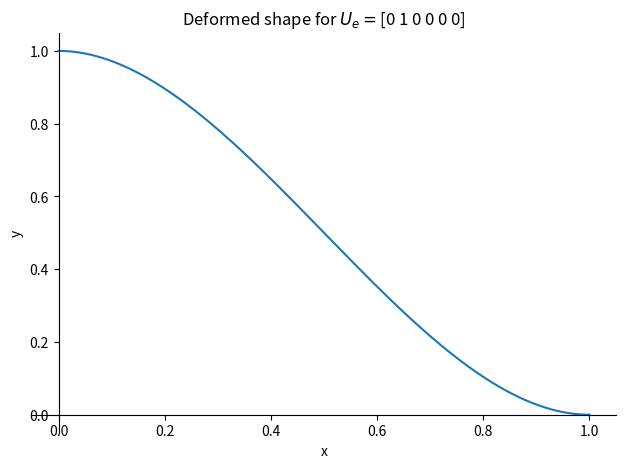
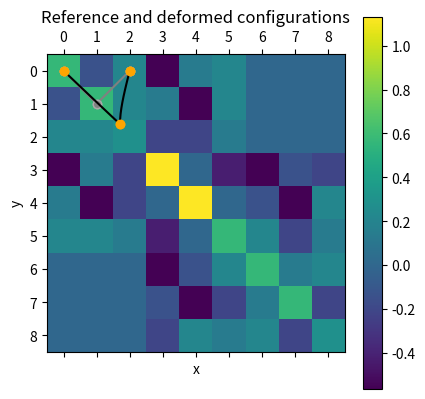

The script that saved these images, in order:
#!/usr/bin/env python
# coding: utf-8

# # From beams to frames 
# 
# This notebook introduces a simple python code for frame modelling.
# 
# Objectives:
#  - Solve the linear beam differential equations using sympy
#  - Compute the beam element stiffness matrix
#  - Assemble the element matrix to form a frame
#  - Solve a frame problem and visualize the result

# Import statements : we use sympy and matplotlib

# In[1]:


from sympy import (Function, Symbol, Derivative, Eq, symbols, simplify, integrate, Matrix, Array, latex,
                   dsolve, sin, cos, collect, tensorcontraction,tensorproduct, derive_by_array)
import matplotlib.pyplot as plt
import numpy as np
import sympy


# ## Elemental beam problem
# 
# We start by solving the elemental beam problem. It consists of a clamped-clamped straight beam where we apply the displacement and rotations at the two ends. 
# We denote by $\underline t$ and $\underline n$ the beam tangent and normal director, $L$ the beam length, $EI$ and $ES$ the bending and extensional stiffness. We assume an unsherable extensible Navier-Bernoulli model and that the beam. We decompose the displacement and rotation as follows:
# \begin{equation*}
# \underline{u}(s)=u(s)\underline t+v(s)\underline n,\qquad 
# \underline{\theta}(s)=\theta(s)\,\underline b,\qquad\underline {b}:=\underline t\times\underline n
# \end{equation*}
# We introduce below the notation and the expression of the potential energy using `sympy`

# In[2]:


s, L = symbols("s L")
u, v = Function("u"), Function("v")
EI, EA = symbols("EI , ES")
bending_energy = EI/2 * integrate(v(s).diff(s,2)**2, (s,0,L))
extensional_energy = EA/2 * integrate(u(s).diff(s,1)**2, (s,0,L))
elastic_energy = bending_energy + extensional_energy
total_energy = elastic_energy # there are not external forces only applied displacements
total_energy


# In the absence of distributed loading the governing equations are as follows (they can by found by imposing the stationarity of the potential energy)
# - Extension
# \begin{equation*}
# u''(s)=0\quad\forall  s\in(0,L),\qquad u(0)=u_0,\qquad u(L)=u_L
# \end{equation*}
# - Bending 
# \begin{equation*}
# v''''(s)=0\quad\forall  s\in(0,L),\qquad v(0)=v_0,\;v'(0)=\theta_0,\; v(L)=v_L,\; v'(L)=\theta_L
# \end{equation*}

# ### Extension
# We solve below the extensional problem using `sympy`

# In[3]:


s, L = symbols("s L")
u0, uL = symbols("u_0 u_L")
eq = (Eq(Derivative(u(s),s,s),0))
usol = dsolve(eq,ics={u(0):u0,u(L):uL})
usol


# ### Bending
# ... and similarly for the bending problem

# In[4]:


v0, vL, theta0, thetaL = symbols("v_0 v_L \\theta_0 \\theta_L")
eq = (Eq(v(s).diff(s,4),0))
vsol = dsolve(eq,ics={v(0): v0, 
               v(L): vL,
               v(s).diff(s).subs(s, 0): theta0,
               v(s).diff(s).subs(s, L): thetaL})
vsol


# ## Plot of the deformed shape

# Let as define the vector $\underline{U}_e$ is the vector collecting the imposed displacement and rotation

# In[5]:


Ue = Array((u0,v0,theta0,uL,vL,thetaL))


# We can plot the deformed shape for given values of $U_e$. 
# You can modify the values to get the different shapes.

# In[6]:


import sympy
Ue_values = np.array([0,1,0,0,0,0])
pl = sympy.plot_parametric(s + usol.rhs.subs({u0:Ue_values[0],
                                              uL:Ue_values[3],
                                              L:1}),
                           vsol.rhs.subs({v0:Ue_values[1], 
                                          vL:Ue_values[4], 
                                          theta0:Ue_values[2], 
                                          thetaL:Ue_values[5],
                                          L:1}),
                           (s,0,1),
                           xlabel="x",
                           ylabel="y",
                           title=f"Deformed shape for $U_e=${Ue_values}")


# ### Potential energy and elemental stiffness matrix
# Hence, we can compute the potential energy of the system in terms of the imposed end-displacement and end-rotation in terms of an elemental stiffness matrix $\underline{\underline{K}}_e$ as 
# \begin{equation*}
# E_p(\underline U_e)=\dfrac{1}{2}(\underline{\underline K}_e.\underline{U}_e).\underline{U}_e
# \end{equation*}

# The solution can be written in the form
# \begin{equation*}
# \begin{bmatrix}
# u(s)\\v(s)
# \end{bmatrix}
# =\underline{\underline{D}}.\underline U_e
# \end{equation*}
# where 
# 

# In[7]:


D = Matrix([[usol.rhs.diff(Ui) for Ui in Ue],
     [vsol.rhs.diff(Ui) for Ui in Ue]])
D


# The total energy of the solution is

# In[8]:


total_energy_sol = simplify(total_energy.subs({u(s):usol.rhs,v(s):vsol.rhs}))
total_energy_sol


# And the elemental stiffness matrix is given by

# In[9]:


Ke = Matrix([[total_energy_sol.diff(Ui,Uj) for Ui in Ue] for Uj in Ue])
Ke


# ## Global frame and change of coordinate
# 
# Let us known introduce a global frame $(0,\underline{e_1},\underline{e_2})$ and let us call $\alpha$ the angle giving the orientation of the tangent  and normal vector in this frame. We can then define the coordinates of the displacement vector $\underline u$ in this new frame

# In[10]:


alpha = Symbol("\\alpha")
t = Array([cos(alpha), sin(alpha)])
n = Array([-sin(alpha), cos(alpha)])
u_star = u(s) * t + v(s) * n
u_star


# We define $\underline{U}^*_{e}$ the vector giving the component of the end-displacement 
#  $\underline{U}_e$ in the global frame. 
# Hence, we compute the following orthogonal matrix $T$ such that 
# \begin{equation*}
# \underline{U}^*_e = T.\underline{U}_e,\qquad
# \underline{U}_e = T^t.\underline{U}^*_e
# \end{equation*}

# In[11]:


u0_s = u0 * t + v0 * n
uL_s = uL * t + vL * n
Ue_s = Array((u0_s[0],u0_s[1],theta0,uL_s[0],uL_s[1],thetaL))
T = Matrix([Ue_s.diff(Ui) for Ui in Ue])
T


# The local stiffness matrix in the new coordinate is defined by
# 

# In[12]:


Ke_s = (T*Ke)*T.transpose()
Ke_s


# ## Frame: assembling several beams

# ### Define the frame
# The frame is defined by 
# - *Geometry*: a set of `nodes` connected by `elements`. Each element is a beam.
# - *Material properties*: the bending (`EIs`) and extensional (`EAs`) stiffness of the beams 
# - *Loading*, composed of:
#     - Imposed *nodal displacement*: a list of `blocked_dof` with prescribed `bc_values`
#     - Imposed *nodal forces* (and moments): `F`
# 
# A frame with `n` nodes has $3 *n$ dofs. 
# We collect them in the global generalized displacement vector $\underline U^{*}$:
# \begin{equation*}
# \begin{bmatrix}
# u^{*(0)},v^{*(0)},\theta^{0}, \ldots, u^{*(i)},v^{*(i)},\theta^{*(i)},\ldots,
#  u^{*(n)},v^{*(n)},\theta^{*(n)}
# \end{bmatrix}^t
# \end{equation*}
# where $u^{*(i)},v^{*(i)},\theta^{*(i)}$ are the components of the displacement and rotation of the node $i$ in the **global reference frame**. 

# In[13]:


nodes = np.array([[0,0],
         [1,1],
         [2,0]])

elements = np.array([[0,1],
                         [1,2]])

n_nodes = len(nodes)
n_elements = len(elements)
print(f"Nodes: {nodes}")
print(f"Elements: {elements}")

# Global solution vector collecting the nodal displacements and rotations
U = np.zeros(n_nodes * 3)

# Imposed nodal displacements and rotations
blocked_dof= np.array([0,1,6,7])
bc_values = np.zeros_like(blocked_dof)
print(f"The displacement {bc_values} are imposed on the dofs {blocked_dof}")

# Force vector
F = np.zeros(n_nodes *3)
F[3 * 1] = 1
F[3 * 1 + 1] = 1
print(f"Force vector: {F} ")

# Material properties
EA_n = 1.
EI_n = 0.1
EAs = np.ones(len(elements))
EIs = EI_n* np.ones(len(elements))
print(f"EAs: {EAs} ")
print(f"EIs: {EIs} ")


# We define below the dof maps and the beam orientations and lengths

# In[14]:


def dof_map(e,i):
    """Returns the global dof number giving element and local dof number"""
    return 3 * e + i

def length(element_nodes):
    """Returns the element length"""
    vec = element_nodes[1]-element_nodes[0]
    return np.sqrt(np.dot(vec,vec))
    
def angle(element_nodes):
    """Returns the element orientation"""
    vec = element_nodes[1]-element_nodes[0]
    return np.arctan2(vec[1],vec[0])

Ls = np.array([length(nodes[el]) for el in elements])
alphas = np.array([angle(nodes[el]) for el in elements])
print(f"Beam orientations: {alphas}")
print(f"Beam lengths: {Ls}")


# ### Assembling the stiffness matrix
# 
# We assemble the global stiffness matrix from the element stiffness matrix $\underline{\underline{K}}_e$. 
# In the code below `global_dofs` are the global dofs number corresponding to the local displacement vector $\underline{U}_e$

# In[15]:


# initialize the stiffness matrix
K_global = np.zeros([3 * n_nodes,3 * n_nodes])
# Assembling the element matrices in the global one
for e, element in enumerate(elements):
    K_element = np.array(Ke_s.subs({"L" : Ls[e], 
                                    "ES" : EAs[e],
                                    "EI" : EIs[e],
                                    "\\alpha" : alphas[e]
                                    }),dtype=float)
    # global node number of the left and right nodes in the element
    node_0 = element[0] 
    node_L = element[1] 
    # global dofs number for the element vector
    global_dofs = [3 * node_0, 
                   3 * node_0 + 1, 
                   3 * node_0 + 2, 
                   3 * node_L, 
                   3 * node_L + 1,
                   3 * node_L + 2] 
    # Adding element contribution to the global matrix
    K_global[np.ix_(global_dofs,global_dofs)] += K_element 

# Visualize the result
plt.matshow(K_global,interpolation='none')
plt.title("Global stiffness matrix")
plt.colorbar()
# Print the matirx
Matrix(np.round(K_global,2))


# ### Apply BCs and loads
# To apply the boundary condition we modify the linear system to solve (see the finite element class)

# In[16]:


def bc_apply(K,F,blocked_dof,bc_values):
    for (i, dof) in enumerate(blocked_dof): 
        Kbc = K 
        Fbc = F
        Kbc[dof, :] = 0
        Kbc[:, dof] = 0
        Kbc[dof, dof] = 1
        Fbc +=  - K[:,dof]*bc_values[i]
        Fbc[dof] = bc_values[i]
    return Kbc, Fbc


# We select the blocked dofs, the apply force and define the final linear system to solve

# In[17]:


Kbc, Fbc = bc_apply(K_global, F, blocked_dof, bc_values)
Matrix(np.round(Kbc,2)), Matrix(Fbc)


# ### Solve the linear system

# In[18]:


Usol = np.linalg.solve(Kbc,Fbc)
Usol


# ### Introduce global vector and mapping to local vectors
# The following functions are useful to get the displacement $U_e$ of an element in global and local coordinates.

# In[19]:


def U_elem(U,e):
    """ Returns the element local values in global coordinates"""
    return np.array([U[dof_map(e,i)] for i in range(6)])

def U_elem_loc(U,e):
    """ Returns the element local values in local coordinates"""
    T_mat = T.transpose().subs({alpha:alphas[e]})
    return  np.dot(T_mat, U_elem(U,e))

def U_node(U,n):
    """ Returns the displacement of a node"""
    return U.take([3 * n ,3 * n + 1])


# ### Visualize the results

# In[20]:


def element_displacement(U_s,e):
    return np.dot((Matrix([t, n]) * D).subs({alpha:alphas[e],L:Ls[e]}), U_elem_loc(U_s,e))

def element_initial(e):
    return nodes[elements[e][0]] + s * t.subs({alpha:alphas[e]})

def element_deformed(U_s,e,factor=1.0):
    return element_initial(e) + factor * element_displacement(U_s,e)


ss = np.linspace(0,1,10)
for e, el in enumerate(elements):
    fun = element_initial(e)
    plt.plot([fun[0].subs({s:sv}) for sv in ss * Ls[e]], [fun[1].subs({s:sv}) for sv in ss * Ls[e]],"gray")
    plt.plot(*nodes.T,'o',markerfacecolor="gray",markeredgecolor="darkgray")
    
for e, el in enumerate(elements):
    factor = .5 
    fun = element_deformed(Usol,e,factor=factor)
    plt.plot([fun[0].subs({s:sv}) for sv in ss * Ls[e]], [fun[1].subs({s:sv}) for sv in ss * Ls[e]],"black")
    plt.plot(*np.array([nodes[n] + factor * U_node(Usol,n) for n in range(len(nodes))]).T,
             'o',markerfacecolor="orange",markeredgecolor="orange")
    plt.xlabel("x")
    plt.ylabel("y")
    plt.title("Reference and deformed configurations")
    


# ### Verification

# The exact solution for the nodal displacement of the top node is (see {cite:p}`ballard09`, page 74)

# In[21]:


u_exact = simplify(Array([L/EA ,(1- 1/(1 + (EA * L**2)/(3 * EI)) ) * (L/EA)]))
print(u_exact.subs({L:Ls[1],EA:EA_n,EI:EI_n}))


# The numerical solution is

# In[22]:


U_node(Usol,1)


# ## Exercice 
# 
# 1. Build you own frame structure with the Mola model. 
# 2. Define the corresponding frame model by modifying this notebook
# 3. Choose a load case and perform a qualitative comparison of the structural deformed configuration:
#     - Take a photo of the deformed configuration of the real structure under the imposed load
#     - Compare qualitatively with the deformed configuration plot obtained with your code

# 
